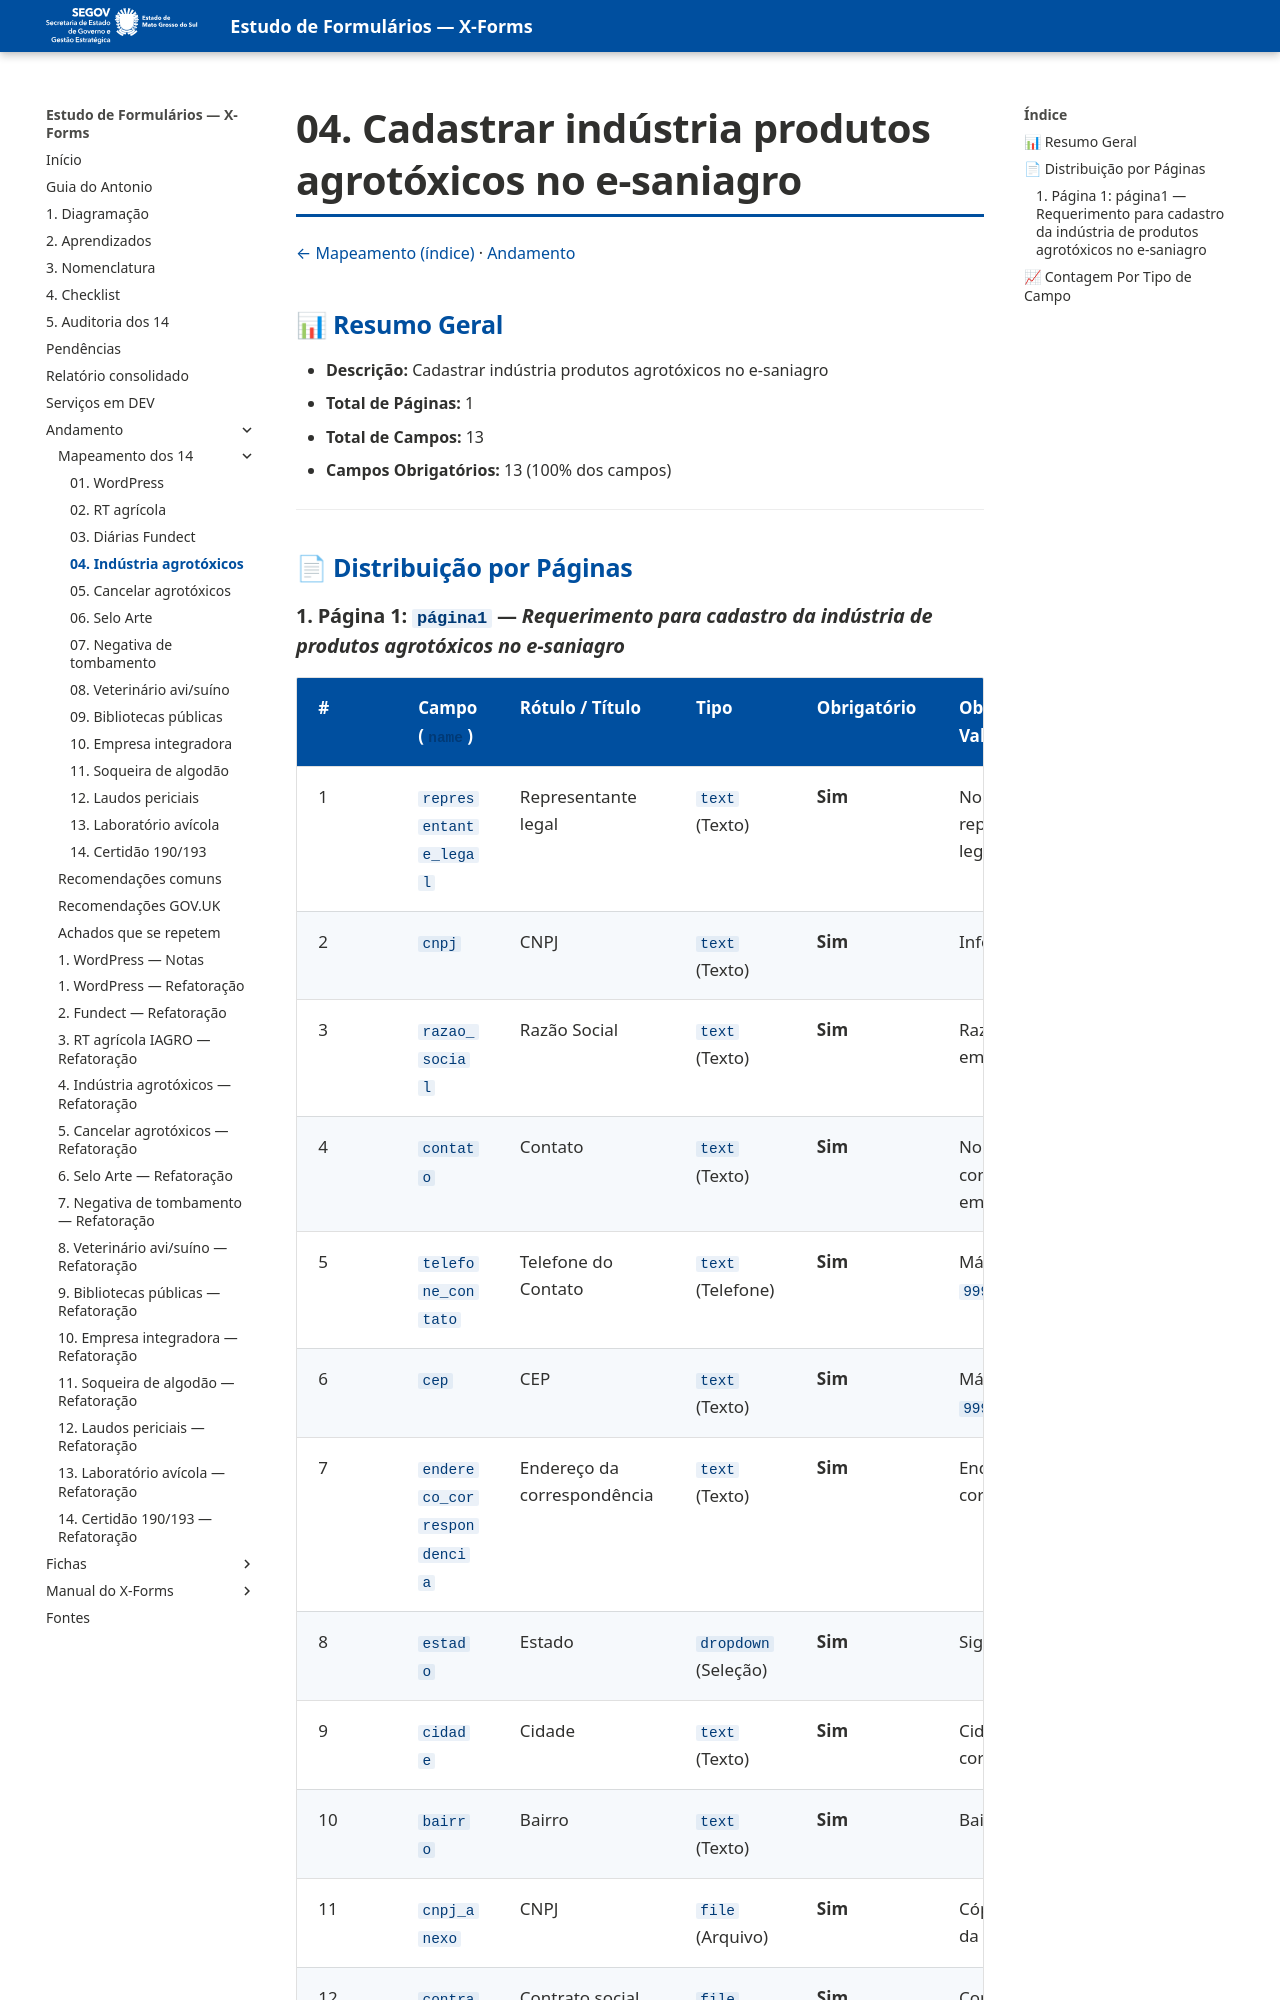

repository: fabioramos-02/estudo-formularios · page: andamento/mapeamento/04-industria-agrotoxicos/index.html · generator: mkdocs

# 04. Cadastrar indústria produtos agrotóxicos no e-saniagro

[← Mapeamento (índice)](index.md) · [Andamento](../index.md)


## 📊 Resumo Geral
- **Descrição:** Cadastrar indústria produtos agrotóxicos no e-saniagro
- **Total de Páginas:** 1
- **Total de Campos:** 13
- **Campos Obrigatórios:** 13 (100% dos campos)

---

## 📄 Distribuição por Páginas
